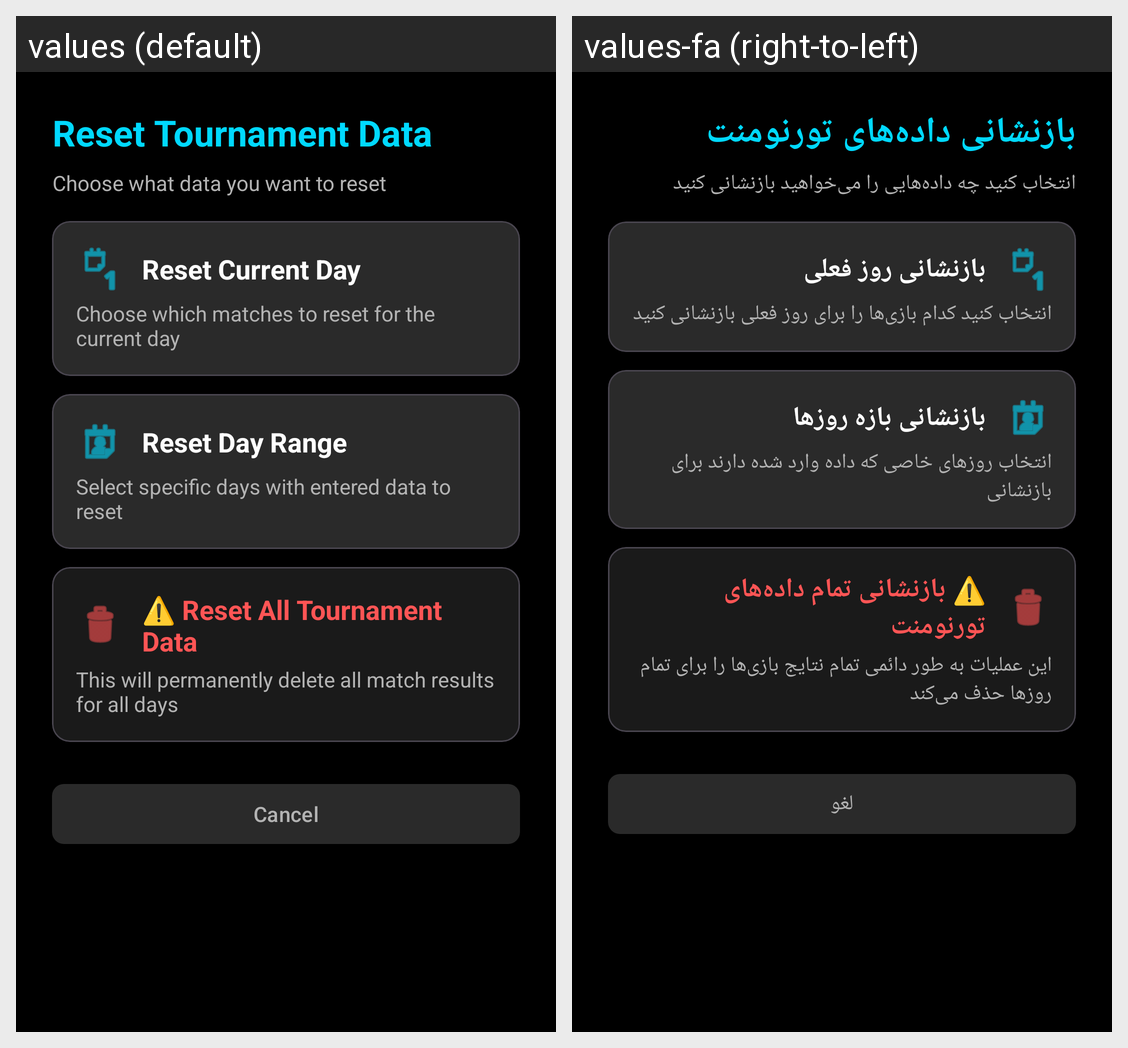

The same Android screen rendered under two of its app's locales, left to right. List the strings drawn on it with the default value and each locale's translation.
Android screen res/layout/dialog_reset_options_simple.xml rendered under 2 locales, left to right: values (default), values-fa (right-to-left). Device: Nexus 5 (rendered at 1080×1920; each locale shown at half size, 540×960, under a caption strip naming it); theme Theme.LiLRanker.
Strings drawn on this screen, with the default value and each locale's value (text and hints the layout hard-codes, and strings that could not be matched under every locale, appear in the picture but are not listed):

reset_tournament_data
  values: Reset Tournament Data
  values-fa: بازنشانی داده‌های تورنومنت

choose_reset_data
  values: Choose what data you want to reset
  values-fa: انتخاب کنید چه داده‌هایی را می‌خواهید بازنشانی کنید

reset_current_day_title
  values: Reset Current Day
  values-fa: بازنشانی روز فعلی

reset_current_day_description
  values: Choose which matches to reset for the current day
  values-fa: انتخاب کنید کدام بازی‌ها را برای روز فعلی بازنشانی کنید

reset_day_range_title
  values: Reset Day Range
  values-fa: بازنشانی بازه روزها

reset_day_range_description
  values: Select specific days with entered data to reset
  values-fa: انتخاب روزهای خاصی که داده وارد شده دارند برای بازنشانی

reset_all_title
  values: ⚠️ Reset All Tournament Data
  values-fa: ⚠️ بازنشانی تمام داده‌های تورنومنت

reset_all_description
  values: This will permanently delete all match results for all days
  values-fa: این عملیات به طور دائمی تمام نتایج بازی‌ها را برای تمام روزها حذف می‌کند

cancel
  values: Cancel
  values-fa: لغو
